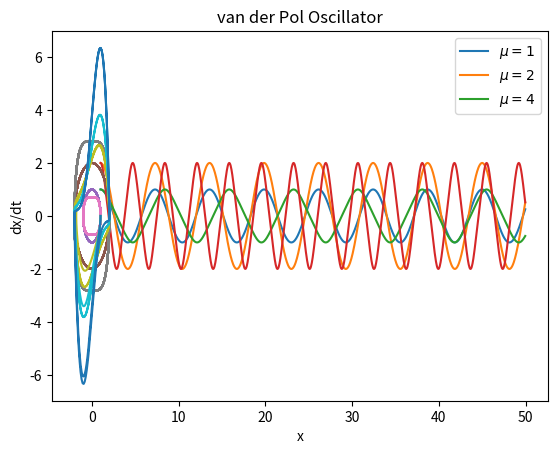

Recreate this plot in Python.
import numpy as np
import matplotlib.pyplot as plt

def f_harmonic(r, t, args): 
    x = r[0]
    y = r[1]
    omega = args[0]
    dxdt = y
    dydt = -x*omega**2

    return np.array([dxdt, dydt], float)

def f_anharmonic(r, t, args): 
    x = r[0]
    y = r[1]
    omega = args[0]
    dxdt = y
    dydt = -x**3*omega**2

    return np.array([dxdt, dydt], float)

def f_vanderPol(r, t, args): 
    x = r[0]
    y = r[1]
    omega = args[0]
    mu = args[1]
    dxdt = y
    dydt = mu*(1-x**2)*y - x*omega**2

    return np.array([dxdt, dydt], float)

def solve(f, x0, y0, args = [1], t0=1, tf=50, N=1000):

    h = (tf - t0)/N

    tpoints = np.arange(t0, tf, h)
    xpoints = []
    ypoints = []

    r = np.array([x0, y0], float)

    for t in tpoints:
        xpoints.append(r[0])
        ypoints.append(r[1])
    
        k1 = h*f(r,t, args)
        k2 = h*f(r+0.5*k1,t+0.5*h, args)
        k3 = h*f(r+0.5*k2, t+0.5*h, args)
        k4 = h*f(r+k3, t+h, args)
        r += (k1 + 2*k2 + 2*k3 + k4)/6
    
    return (tpoints, xpoints, ypoints)

# Harmonic Oscillator
sol = solve(f_harmonic, 1, 0)
sol1 = solve(f_harmonic, 2, 0)

plt.plot(sol[0],sol[1])
plt.plot(sol1[0], sol1[1])
plt.title('Harmonic Oscillator')
plt.legend(['x0 = 1', 'x0 = 2'])
plt.xlabel('t')
plt.ylabel('x')
plt.show()

# Anharmonic Oscillator
sol = solve(f_anharmonic, 1, 0)
sol1 = solve(f_anharmonic, 2, 0)

plt.plot(sol[0],sol[1])
plt.plot(sol1[0], sol1[1])
plt.title('Anharmonic Oscillator')
plt.legend(['x0 = 1', 'x0 = 2'])
plt.xlabel('t')
plt.ylabel('x')
plt.show()

# Harmonic Oscillator
sol = solve(f_harmonic, 1, 0)
sol1 = solve(f_harmonic, 2, 0)

plt.plot(sol[1],sol[2])
plt.plot(sol1[1], sol1[2])
plt.title('Harmonic Oscillator')
plt.legend(['x0 = 1', 'x0 = 2'])
plt.xlabel('x')
plt.ylabel('dx/dt')
plt.show()

# Anharmonic Oscillator
sol = solve(f_anharmonic, 1, 0)
sol1 = solve(f_anharmonic, 2, 0)

plt.plot(sol[1],sol[2])
plt.plot(sol1[1], sol1[2])
plt.title('Anharmonic Oscillator')
plt.legend(['x0 = 1', 'x0 = 2'])
plt.xlabel('x')
plt.ylabel('dx/dt')
plt.show()

# Van der Pol Oscillator
sol = solve(f_vanderPol, 1, 0, tf=20, args=[1, 1])
sol1 = solve(f_vanderPol, 1, 0, tf=20, args=[1, 2])
sol2 = solve(f_vanderPol, 1, 0, tf=20, args=[1, 4])


plt.plot(sol[1],sol[2])
plt.plot(sol1[1], sol1[2])
plt.plot(sol2[1], sol2[2])
plt.title('van der Pol Oscillator')
plt.legend(['$\mu = 1$', '$\mu = 2$', '$\mu = 4$'])
plt.xlabel('x')
plt.ylabel('dx/dt')
plt.show()